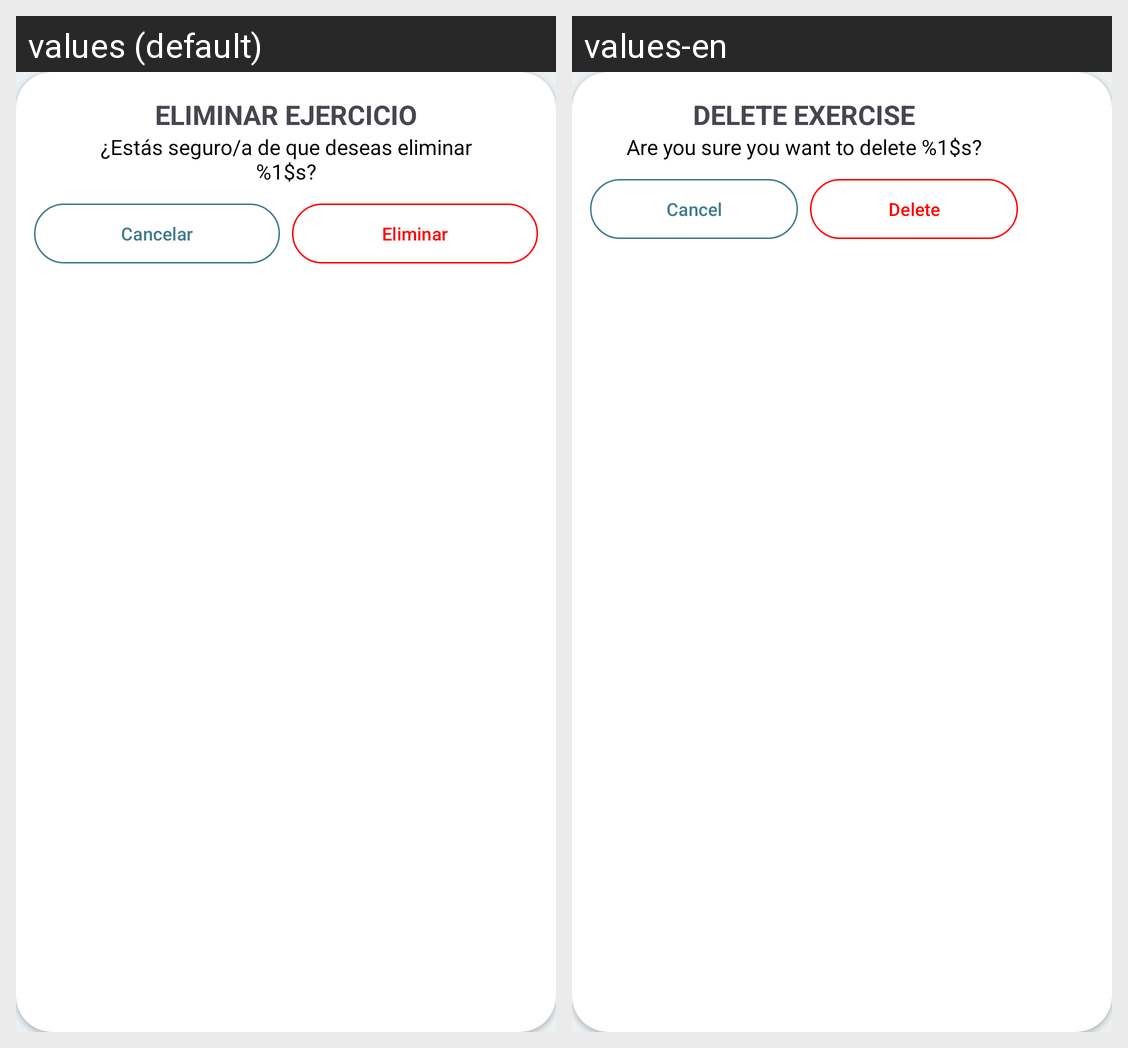

This grid shows one Android layout under two languages. Give, for every string resource on the screen, its name, the default text and each shown locale's text.
Android screen res/layout/dialog_remove_exercise.xml rendered under 2 locales, left to right: values (default), values-en. Device: Nexus 5 (rendered at 1080×1920; each locale shown at half size, 540×960, under a caption strip naming it); theme Theme.MyApplication.
Strings drawn on this screen, with the default value and each locale's value (text and hints the layout hard-codes, and strings that could not be matched under every locale, appear in the picture but are not listed):

addExercise_dialogRemove_title
  values: ELIMINAR EJERCICIO
  values-en: DELETE EXERCISE

addExercise_dialogRemove_text
  values: ¿Estás seguro/a de que deseas eliminar %1$s?
  values-en: Are you sure you want to delete %1$s?

btn_cancel
  values: Cancelar
  values-en: Cancel

btn_eliminate
  values: Eliminar
  values-en: Delete
